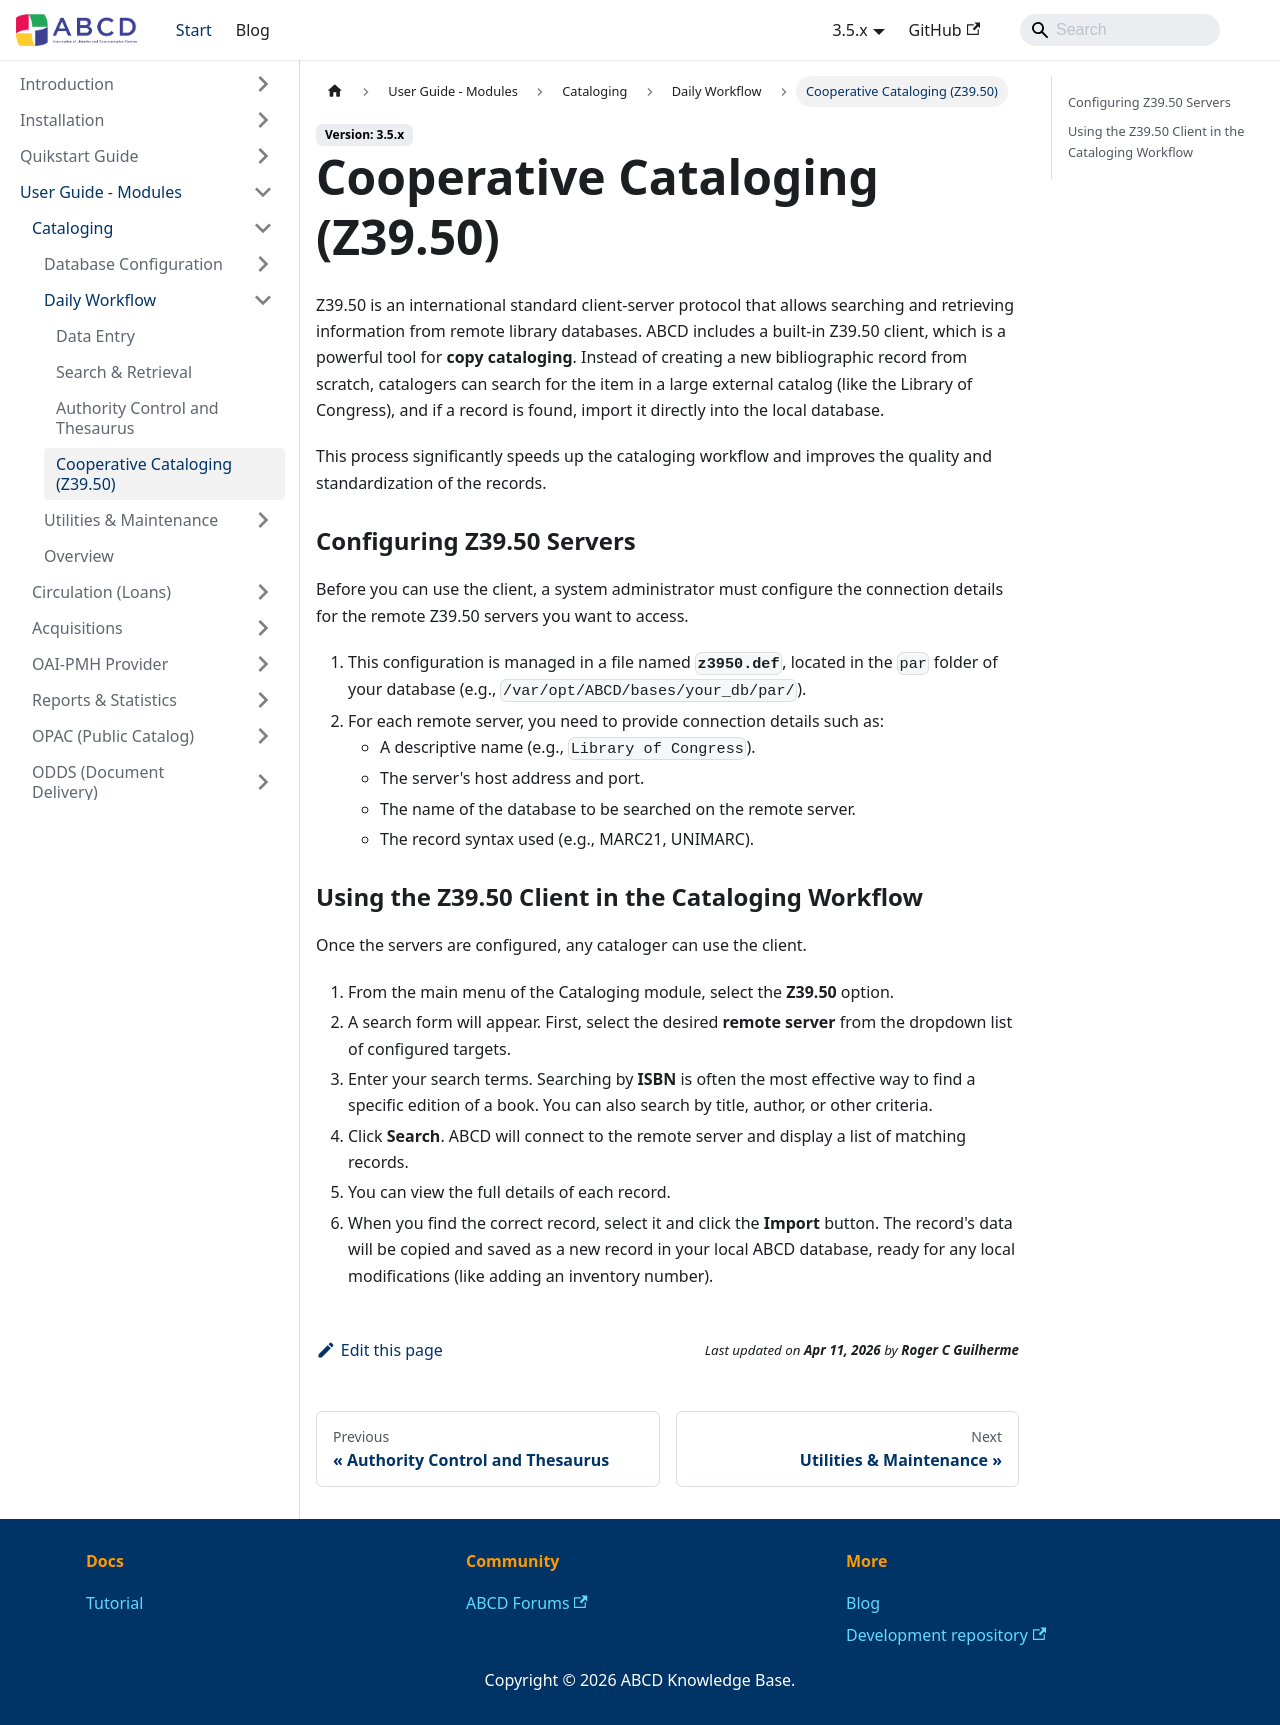

repository: ABCD-DEVCOM/ABCD-DEVCOM.github.io · page: docs/3.5/abcd-modules/cataloguing/manual/Z39.50.html · generator: docusaurus

---
sidebar_position: 7
title: Cooperative Cataloging (Z39.50)
---

# Cooperative Cataloging (Z39.50)

Z39.50 is an international standard client-server protocol that allows searching and retrieving information from remote library databases. ABCD includes a built-in Z39.50 client, which is a powerful tool for **copy cataloging**. Instead of creating a new bibliographic record from scratch, catalogers can search for the item in a large external catalog (like the Library of Congress), and if a record is found, import it directly into the local database.

This process significantly speeds up the cataloging workflow and improves the quality and standardization of the records.

### Configuring Z39.50 Servers

Before you can use the client, a system administrator must configure the connection details for the remote Z39.50 servers you want to access.

1.  This configuration is managed in a file named **`z3950.def`**, located in the `par` folder of your database (e.g., `/var/opt/ABCD/bases/your_db/par/`).
2.  For each remote server, you need to provide connection details such as:
    * A descriptive name (e.g., `Library of Congress`).
    * The server's host address and port.
    * The name of the database to be searched on the remote server.
    * The record syntax used (e.g., MARC21, UNIMARC).

### Using the Z39.50 Client in the Cataloging Workflow

Once the servers are configured, any cataloger can use the client.

1.  From the main menu of the Cataloging module, select the **Z39.50** option.
2.  A search form will appear. First, select the desired **remote server** from the dropdown list of configured targets.
3.  Enter your search terms. Searching by **ISBN** is often the most effective way to find a specific edition of a book. You can also search by title, author, or other criteria.
4.  Click **Search**. ABCD will connect to the remote server and display a list of matching records.
5.  You can view the full details of each record.
6.  When you find the correct record, select it and click the **Import** button. The record's data will be copied and saved as a new record in your local ABCD database, ready for any local modifications (like adding an inventory number).
